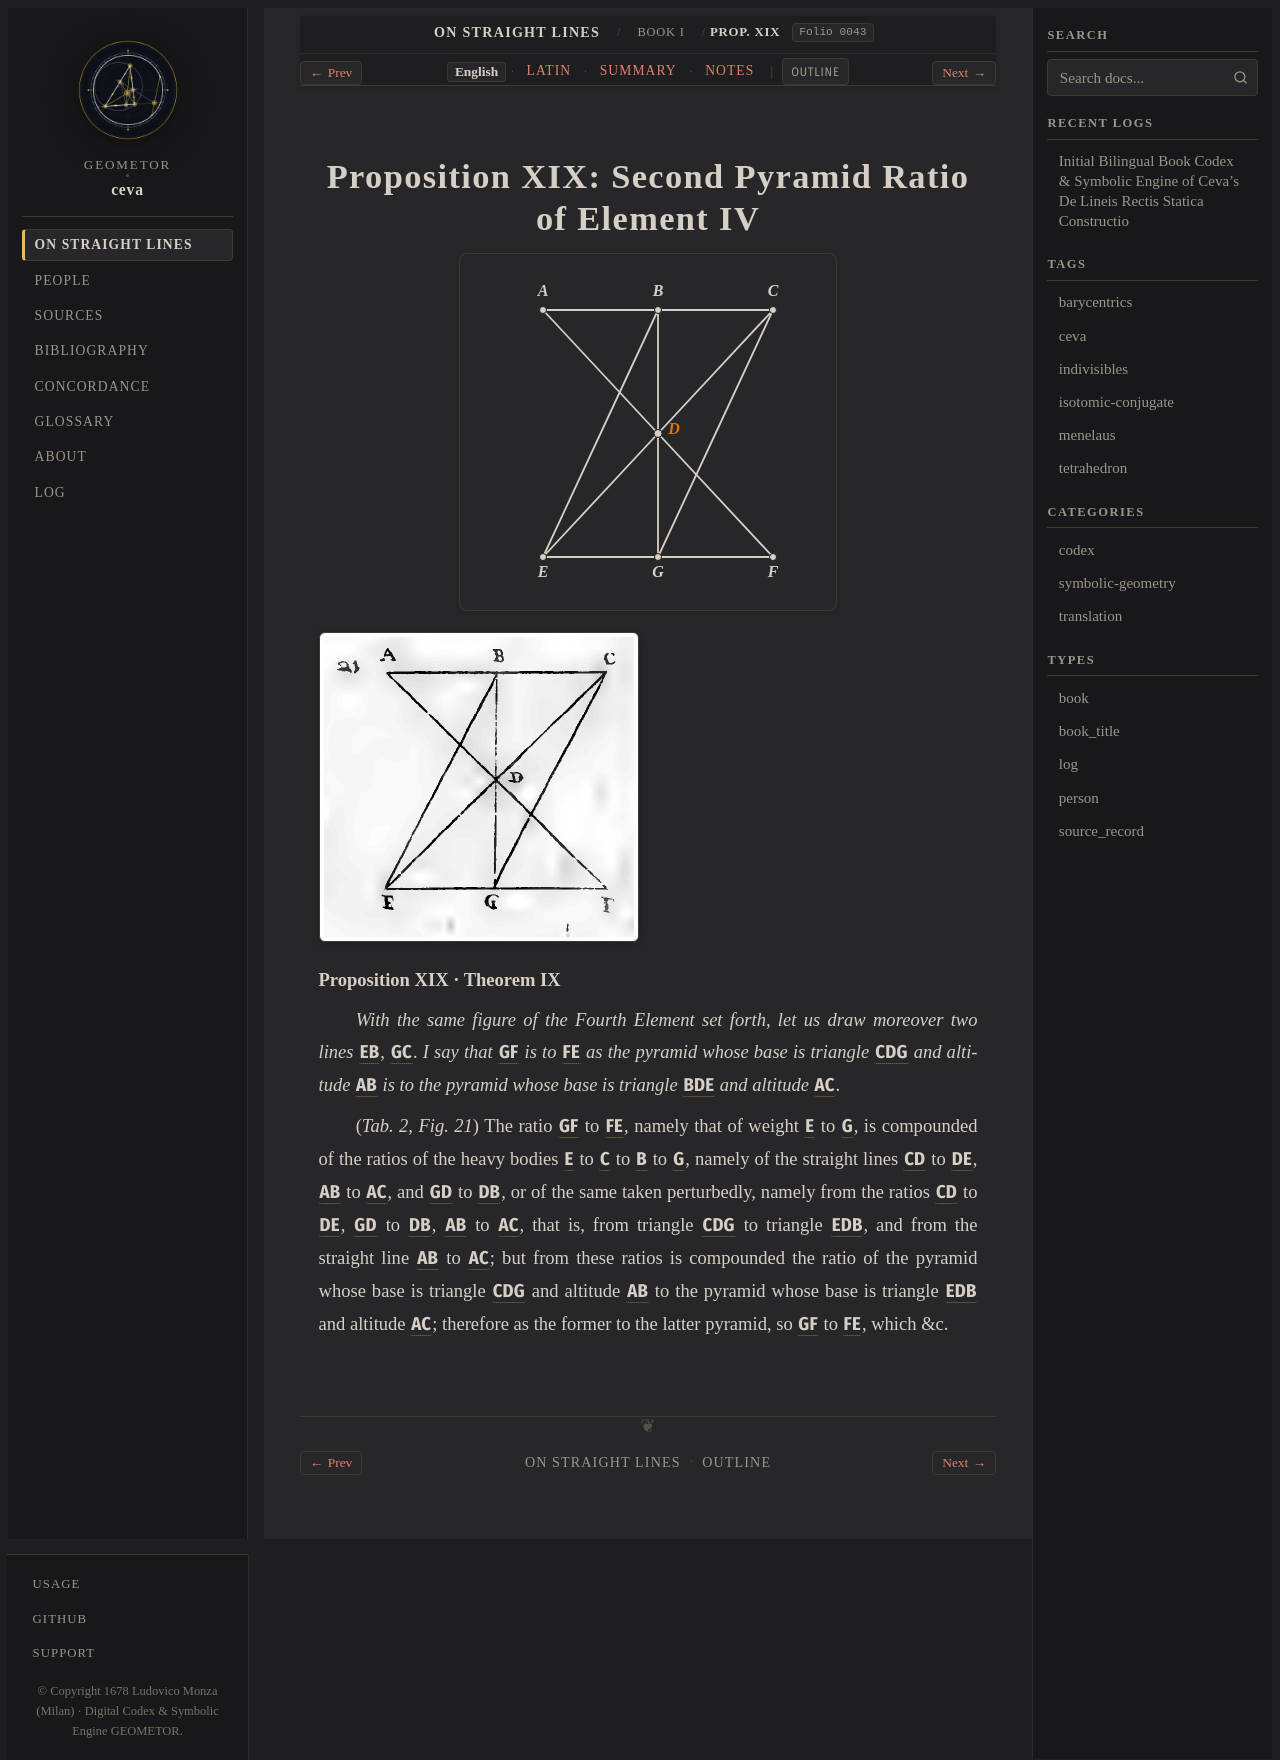

repository: geometor/ceva · page: de_lineis_rectis/liber_primus/prop_19/index.html · generator: sphinx

:layout: book
:order: 20
:canonical_id: liber_primus_prop_19
:breadcrumb_title: Prop. XIX
:folio: 0043
:tracks: English: index | Latin: la | Summary: summary | Notes: notes

.. _liber-primus-prop-19:
.. _liber-primus-prop-19-en:

Proposition XIX: Second Pyramid Ratio of Element IV
===================================================

.. folio:: 0043
   :page: p. 26

.. picture:: 0105.g21.svg
   :alt: Calibrated interactive SVG — Ceva 1678 Tabula II Fig. 21: Prop. XIX

.. picture:: 0105.g21.png
   :alt: 1678 copperplate Tabula II Fig. 21: Second pyramid ratio of Element IV

**Proposition XIX · Theorem IX**

*With the same figure of the Fourth Element set forth, let us draw moreover two lines* :g:`EB`, :g:`GC`. *I say that* :g:`GF` *is to* :g:`FE` *as the pyramid whose base is triangle* :g:`CDG` *and altitude* :g:`AB` *is to the pyramid whose base is triangle* :g:`BDE` *and altitude* :g:`AC`.

(`Tab. 2, Fig. 21`) The ratio :g:`GF` to :g:`FE`, namely that of weight :g:`E` to :g:`G`, is compounded of the ratios of the heavy bodies :g:`E` to :g:`C` to :g:`B` to :g:`G`, namely of the straight lines :g:`CD` to :g:`DE`, :g:`AB` to :g:`AC`, and :g:`GD` to :g:`DB`, 
or of the same taken perturbedly, namely from the ratios :g:`CD` to :g:`DE`, :g:`GD` to :g:`DB`, :g:`AB` to :g:`AC`, that is, from triangle :g:`CDG` to triangle :g:`EDB`, and from the straight line :g:`AB` to :g:`AC`; 
but from these ratios is compounded the ratio of the pyramid whose base is triangle :g:`CDG` and altitude :g:`AB` to the pyramid whose base is triangle :g:`EDB` and altitude :g:`AC`; therefore as the former to the latter pyramid, so :g:`GF` to :g:`FE`, which &c.

.. toctree::
   :hidden:

   la
   summary
   notes
